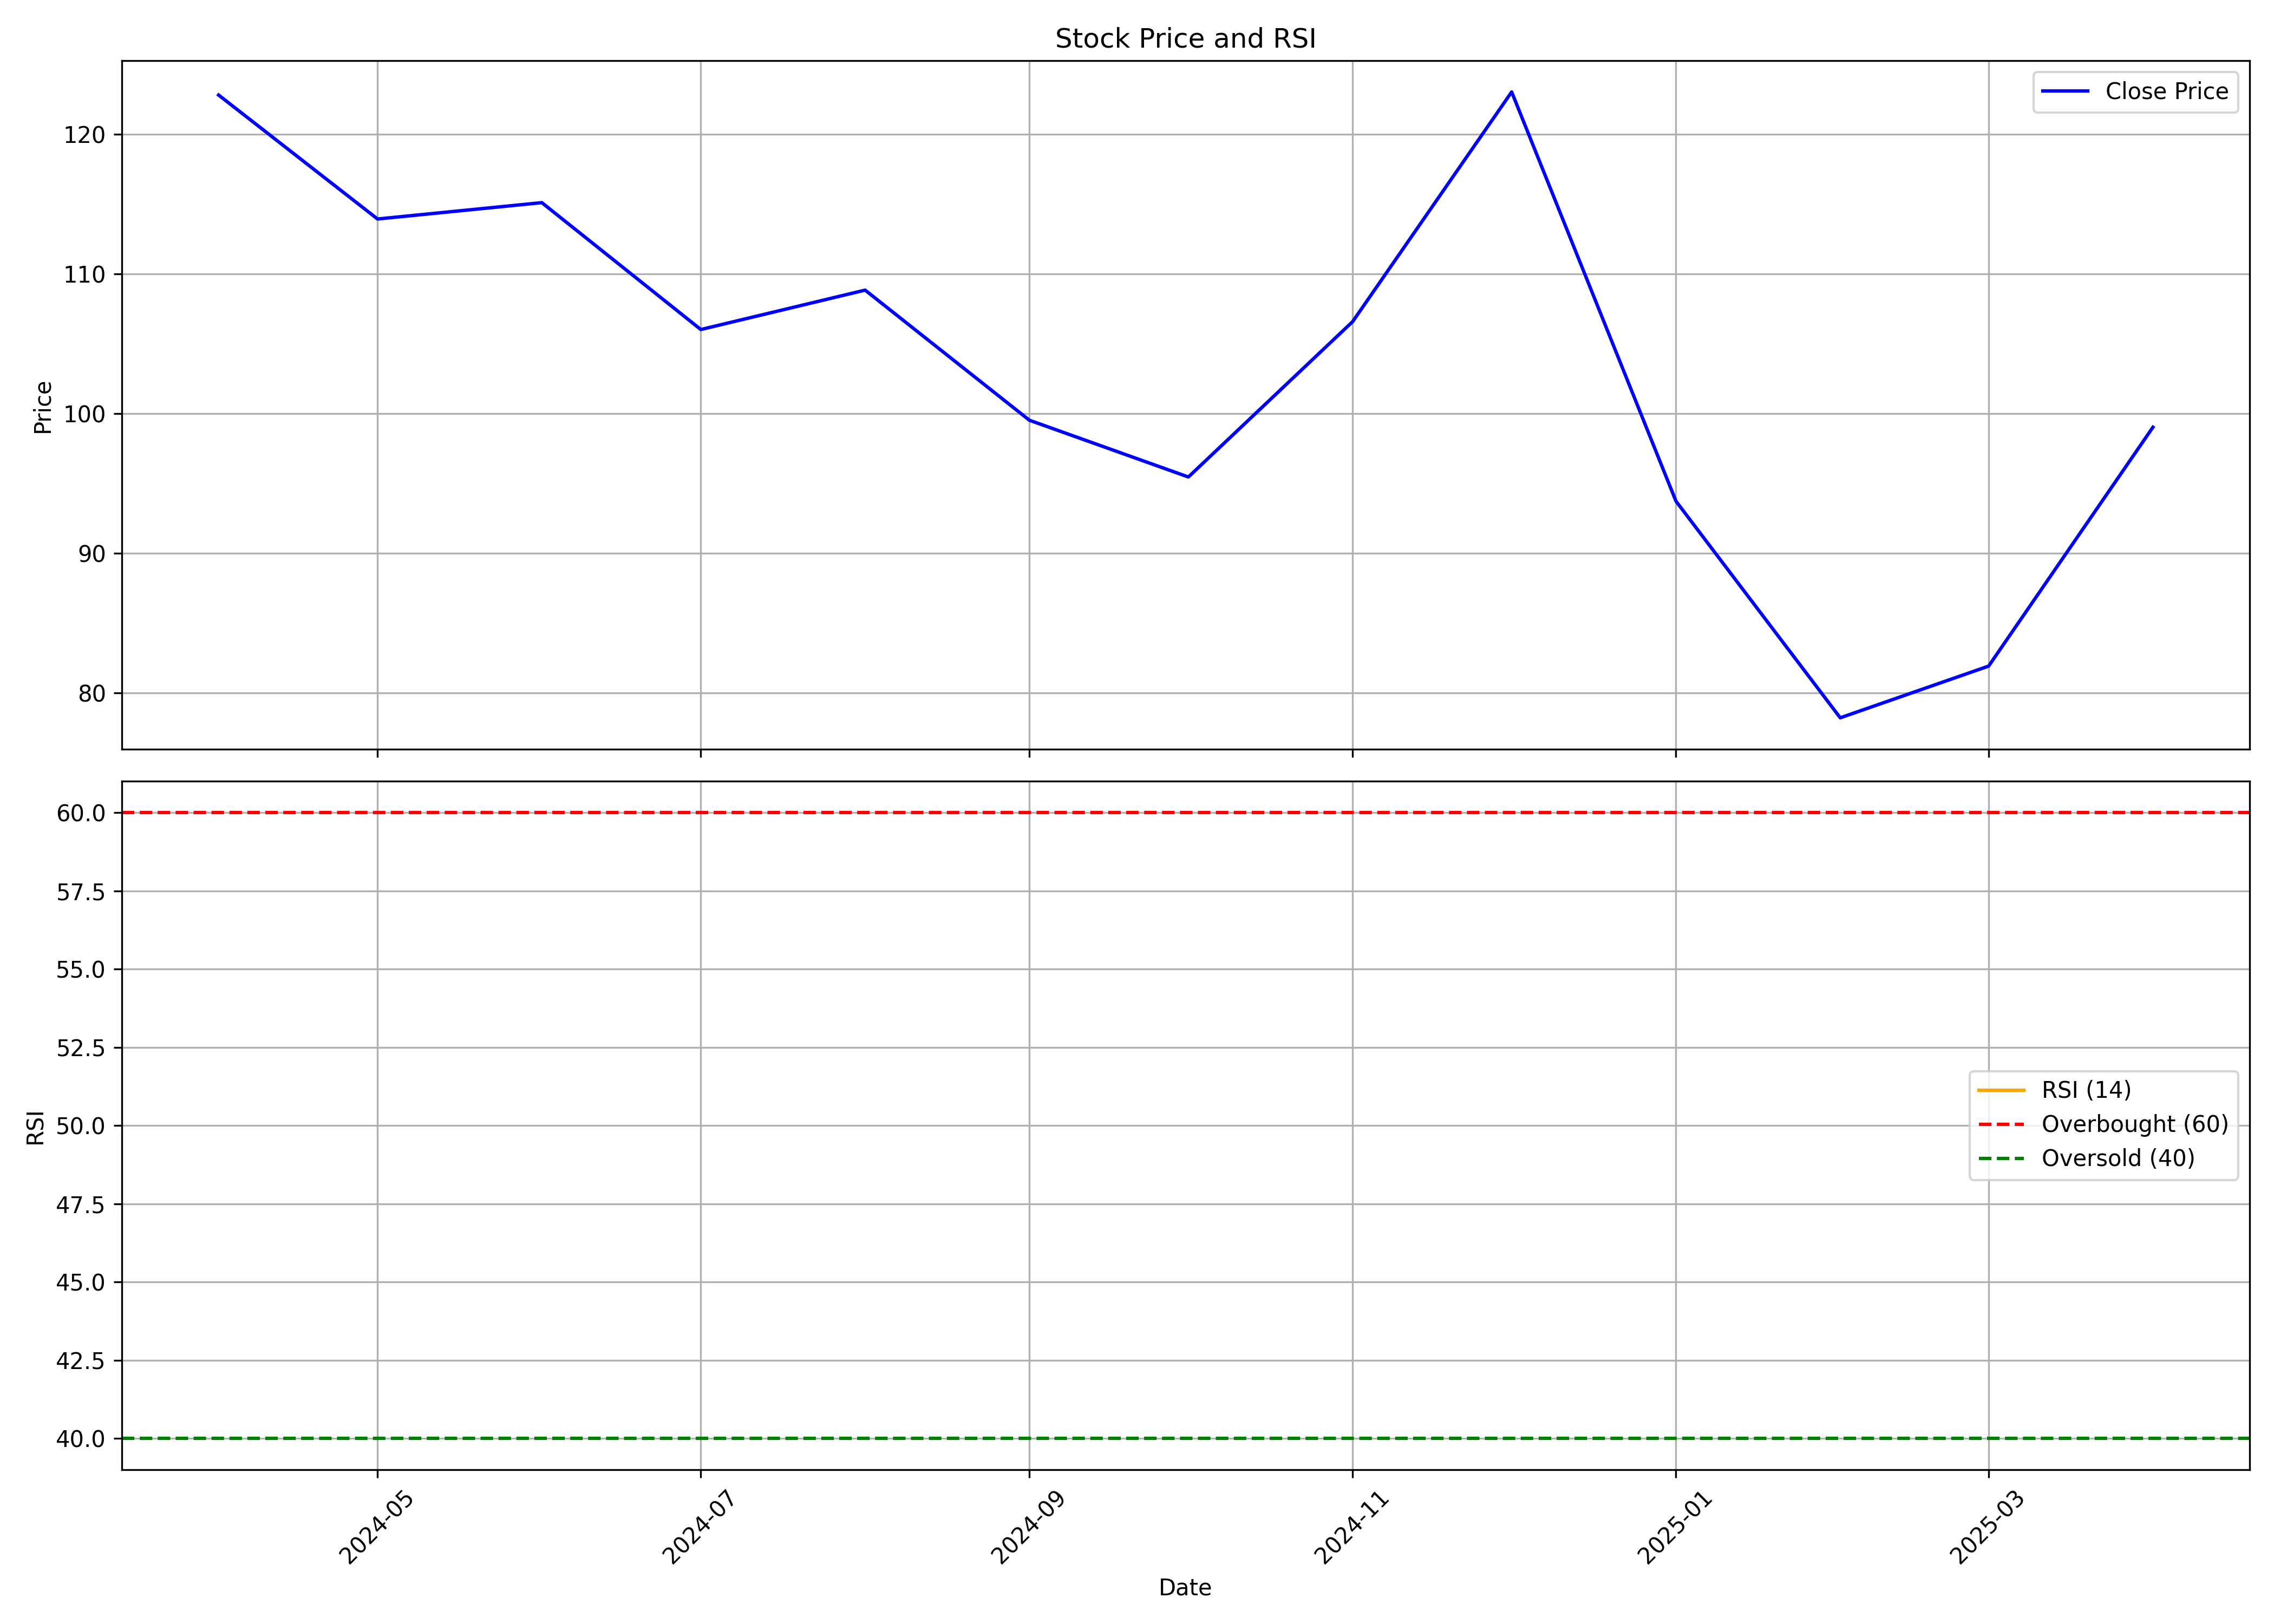

The file beside this chart, header and first rows:
, Unnamed: 0, date, symbol, open, high, low, close, volume, rsi
0, 0, 2024-04-01, SINCLAIR, 135.8, 136.7, 119, 122.8, 1574101, 
1, 1, 2024-05-01, SINCLAIR, 123.8, 127.8, 109, 113.9, 1358562, 
2, 2, 2024-06-01, SINCLAIR, 118.9, 122.9, 99.65, 115.1, 1354800, 
3, 3, 2024-07-01, SINCLAIR, 115.6, 117.9, 101.6, 106, 1711048, 
4, 4, 2024-08-01, SINCLAIR, 107.3, 114.9, 98.22, 108.8, 2253062, 
5, 5, 2024-09-01, SINCLAIR, 108.0, 111.4, 98.5, 99.52, 848811, 
6, 6, 2024-10-01, SINCLAIR, 99.54, 101.8, 86.31, 95.46, 950732, 
7, 7, 2024-11-01, SINCLAIR, 95.46, 109.0, 86.99, 106.6, 1012157, 
8, 8, 2024-12-01, SINCLAIR, 105.9, 132.7, 103.0, 123, 4812555, 
9, 9, 2025-01-01, SINCLAIR, 123.7, 139.4, 89.0, 93.73, 4524561, 
10, 10, 2025-02-01, SINCLAIR, 95.55, 109.0, 76.69, 78.23, 1955777, 
11, 11, 2025-03-01, SINCLAIR, 79.98, 94.39, 72.86, 81.93, 1842765, 
12, 12, 2025-04-01, SINCLAIR, 82.34, 102.7, 80.61, 99.02, 1118492, 
